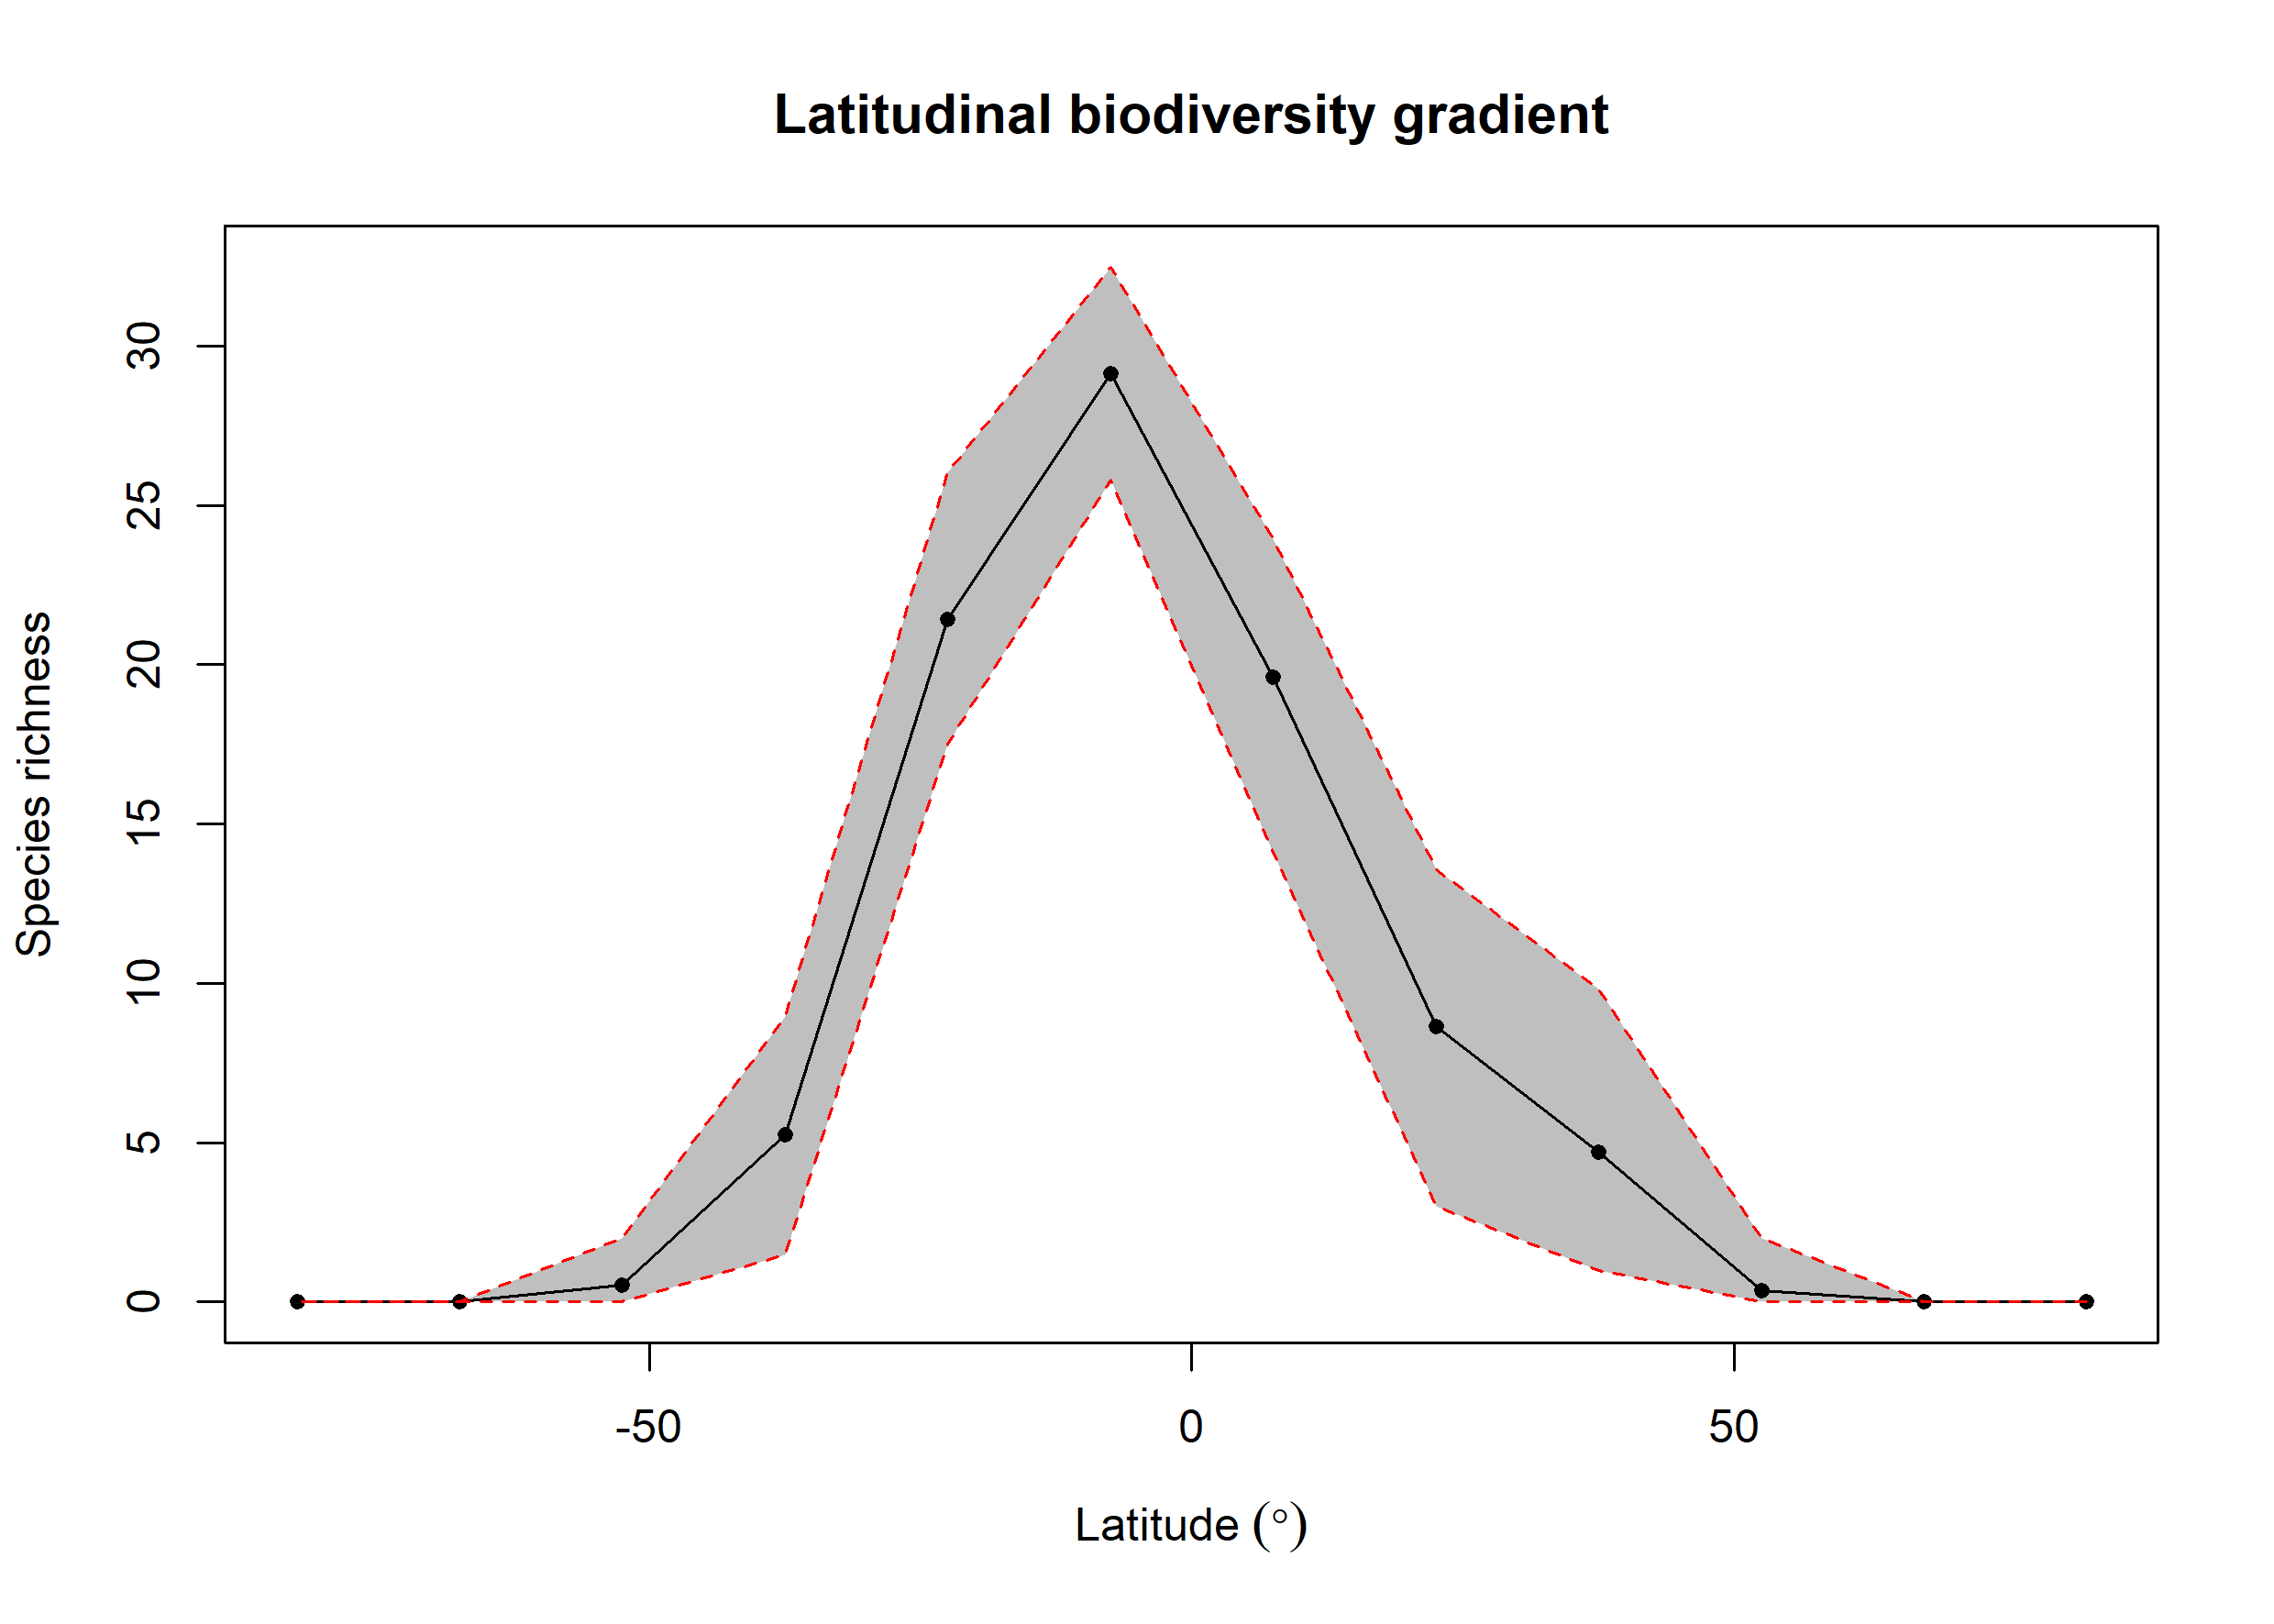

The data file committed next to this chart (first rows):
bin, max, min, mid, hemisphere, mean_richness, CI.Lower, CI.Upper
1, 90, 75, 82.5, N, 0.02, 0, 0
2, 75, 60, 67.5, N, NA, NA, NA
3, 60, 45, 52.5, N, 0.36, 0, 2
4, 45, 30, 37.5, N, 4.71, 1, 9.831
5, 30, 15, 22.5, N, 8.657, 3, 13.57
6, 15, 0, 7.5, N, 19.6, 14.12, 23.94
7, 0, -15, -7.5, S, 29.13, 25.8, 32.49
8, -15, -30, -22.5, S, 21.43, 17.5, 26.04
9, -30, -45, -37.5, S, 5.24, 1.475, 8.949
10, -45, -60, -52.5, S, 0.53, 0, 2
11, -60, -75, -67.5, S, NA, NA, NA
12, -75, -90, -82.5, S, NA, NA, NA
